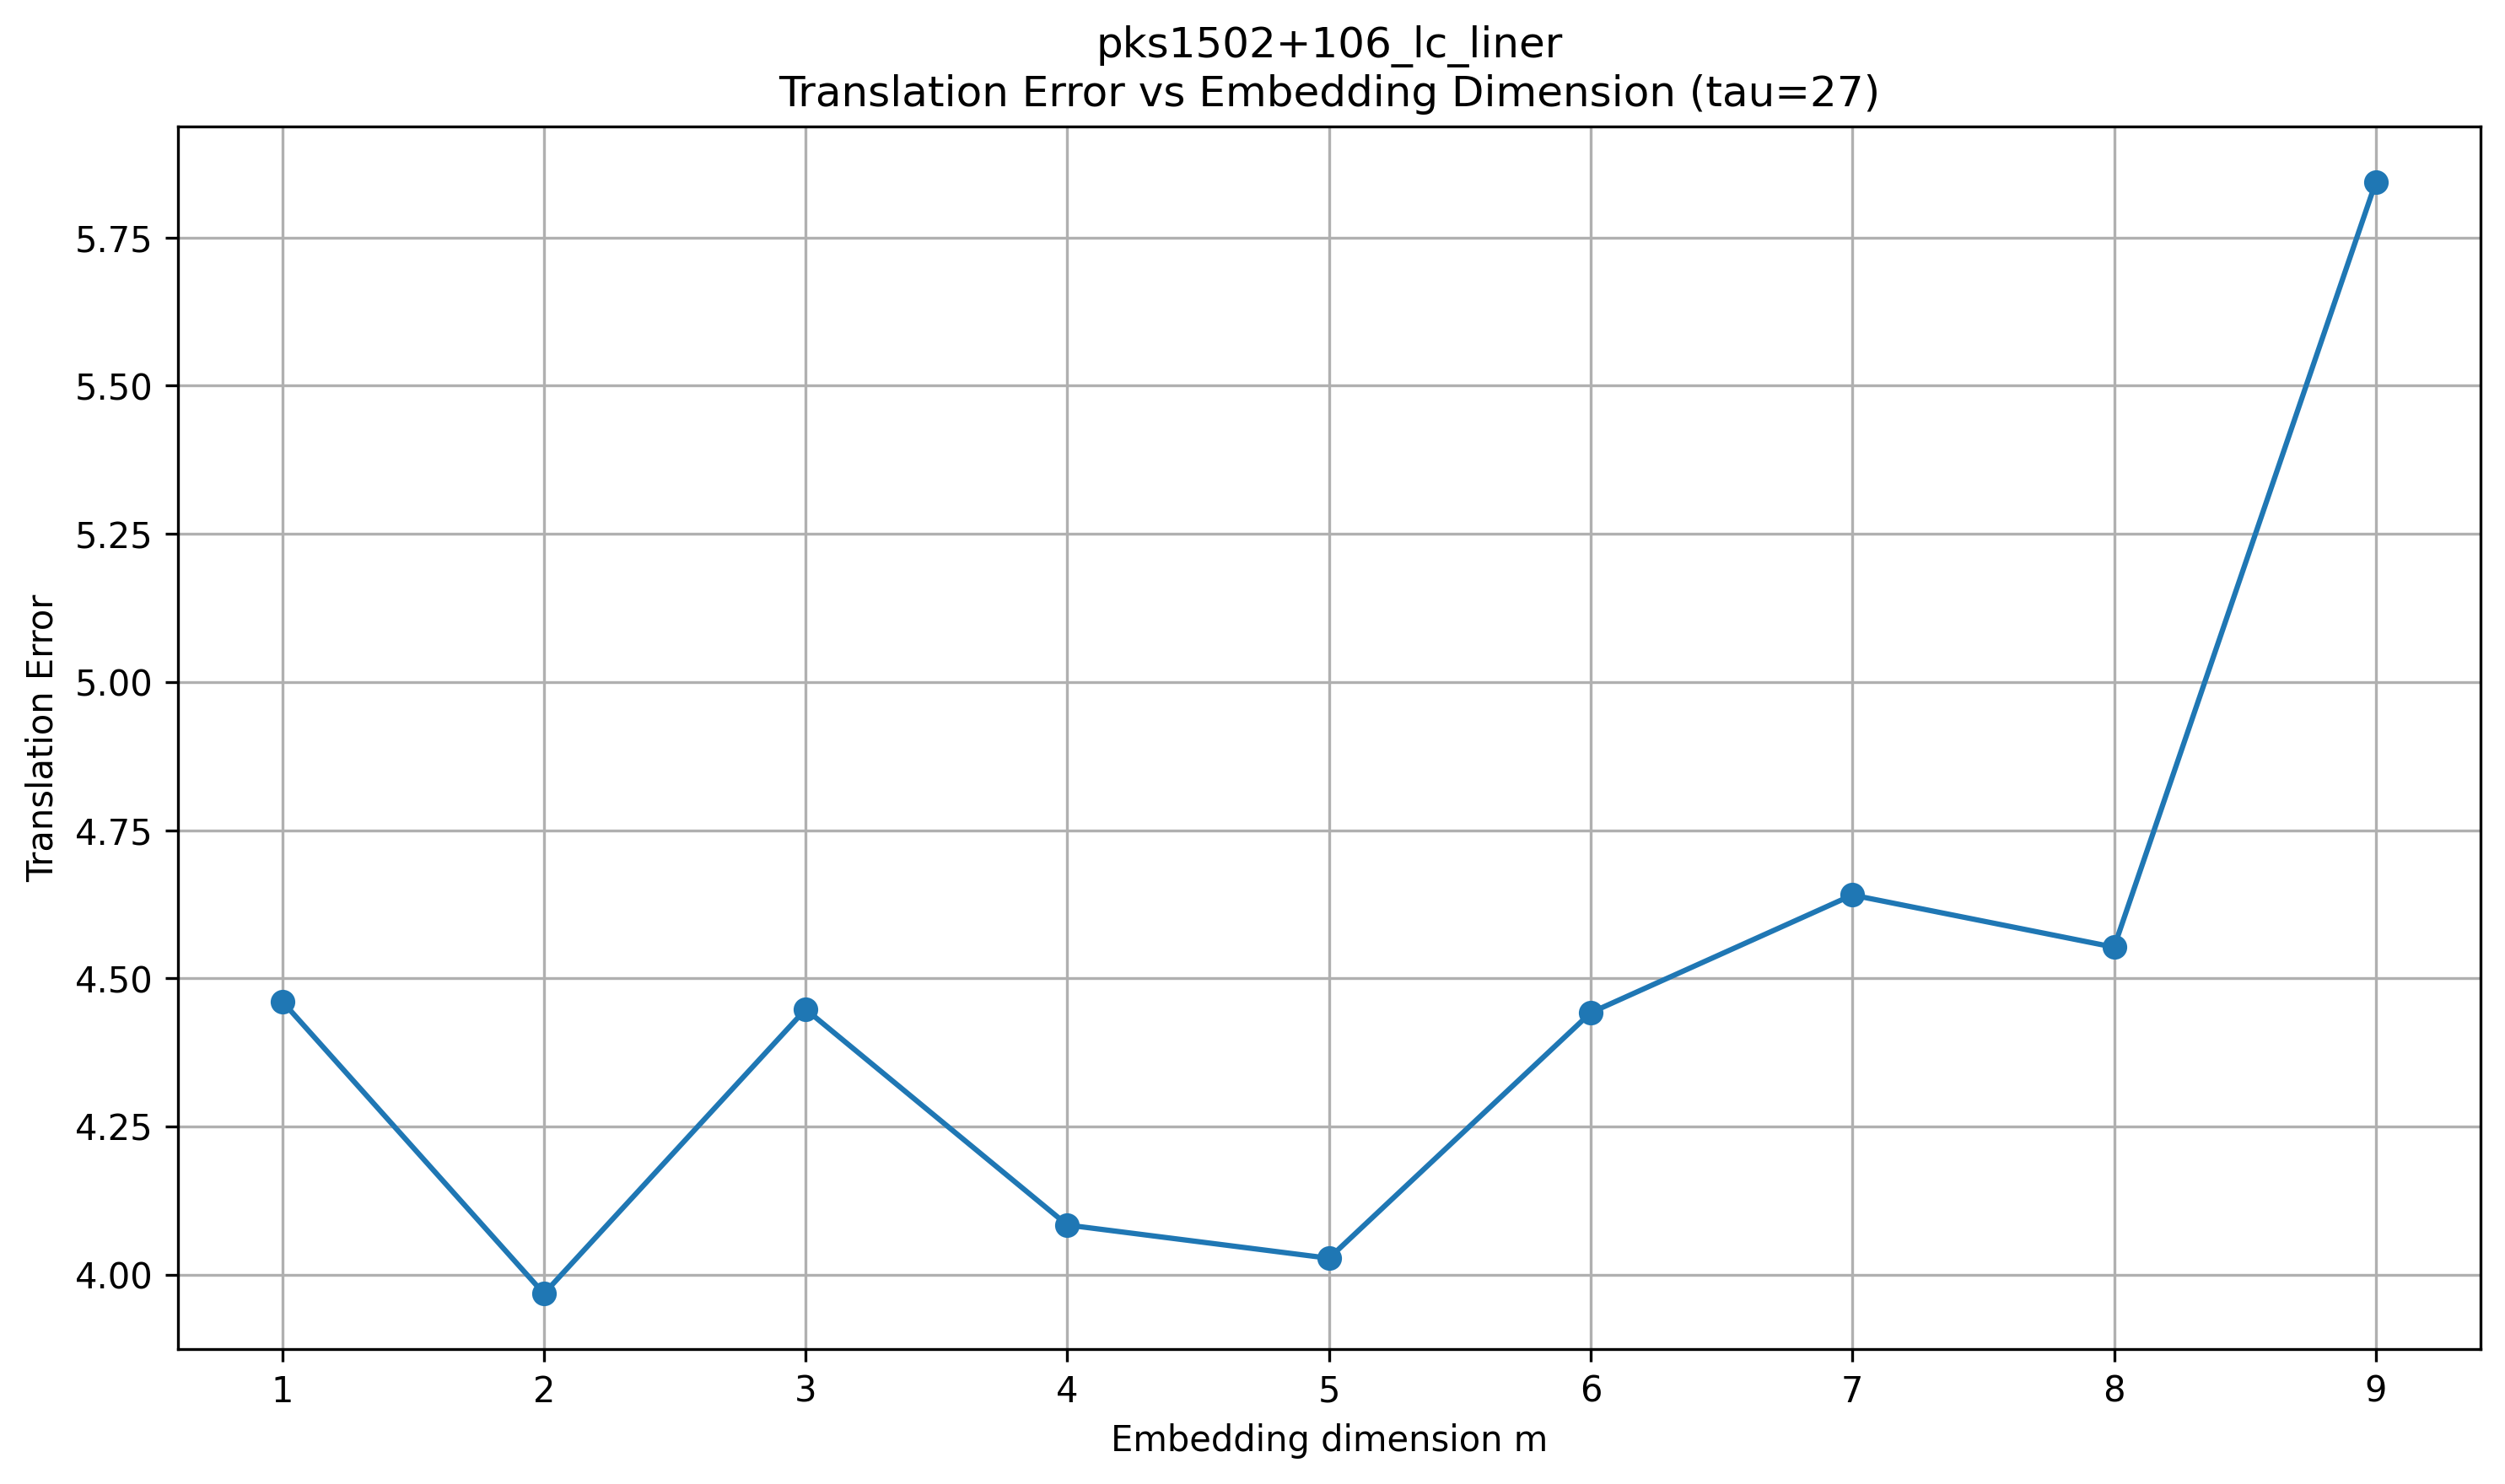

Values plotted in this chart, from the file beside it:
dataset, tau, m, translation_error
pks1502+106_lc_liner, 27, 1, 4.461
pks1502+106_lc_liner, 27, 2, 3.968
pks1502+106_lc_liner, 27, 3, 4.448
pks1502+106_lc_liner, 27, 4, 4.084
pks1502+106_lc_liner, 27, 5, 4.028
pks1502+106_lc_liner, 27, 6, 4.442
pks1502+106_lc_liner, 27, 7, 4.641
pks1502+106_lc_liner, 27, 8, 4.553
pks1502+106_lc_liner, 27, 9, 5.843
